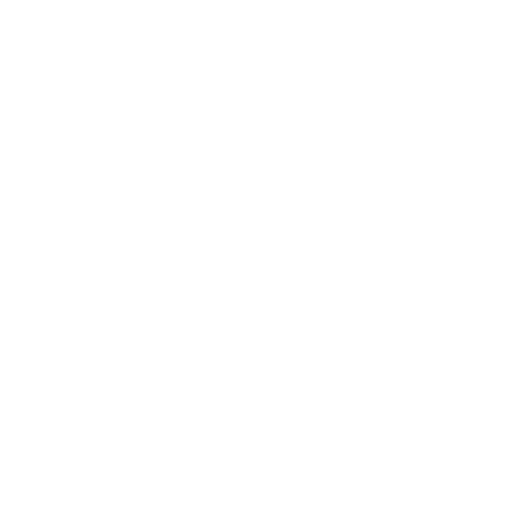
t = 0.00 s
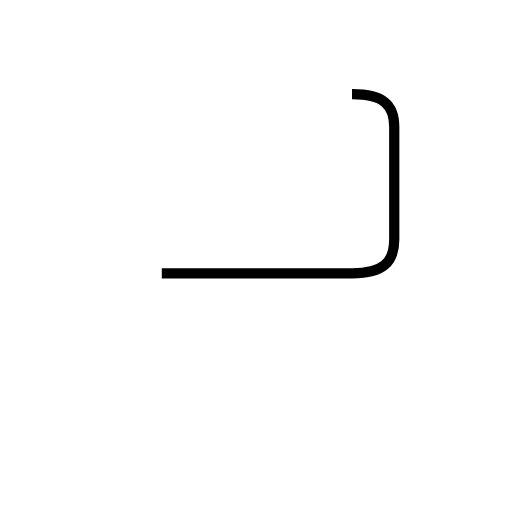
t = 1.25 s
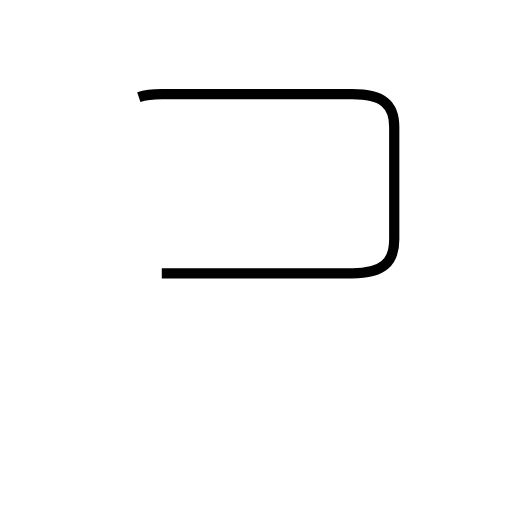
t = 1.88 s
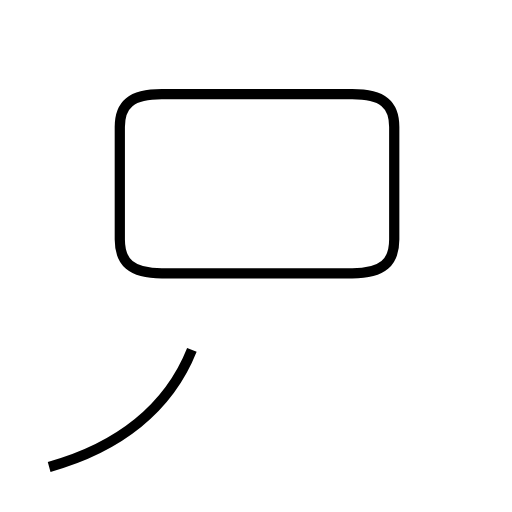
t = 3.06 s
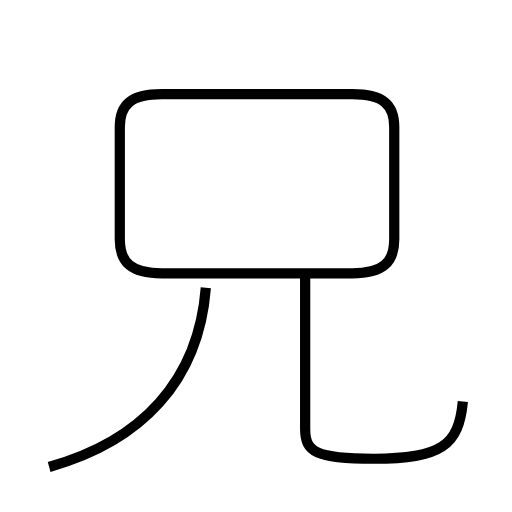
t = 4.31 s
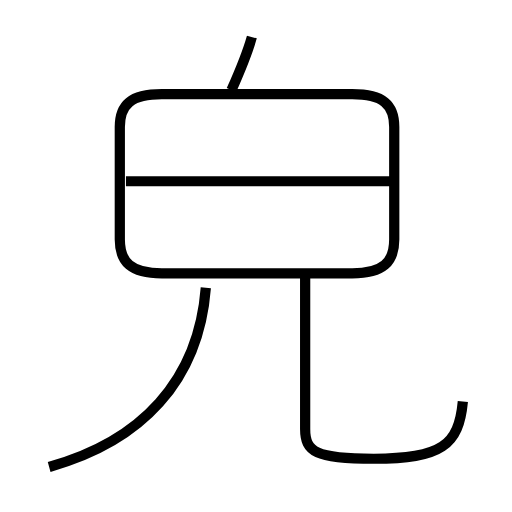
t = 5.26 s

The animated SVG that drew these frames (rendered in a browser with its animation timeline set to each time). Animation: 5 SMIL elements (animate=5); one cycle of 5.26 s.

<?xml version='1.0' encoding='utf-8'?>
<svg viewBox="0.0 -6.0 50.0 50.0" version="1.1" xmlns="http://www.w3.org/2000/svg"><rect x="-1000" y="-1000" width="2000" height="2000" stroke="white" fill="white" /><g style="fill:none;stroke:#000000;stroke-width:1"><path d="M 15.8 -17.3 L 34.4 -17.3 C 37.4 -17.3 38.5 -18.4 38.5 -20.6 L 38.5 -31.6 C 38.5 -33.8 37.4 -34.8 34.4 -34.8 L 15.8 -34.8 C 12.8 -34.8 11.7 -33.8 11.7 -31.6 L 11.7 -20.6 C 11.7 -18.4 12.8 -17.3 15.8 -17.3 Z " transform="translate(0.0 38.0)" stroke-dasharray="83.39165179023495" stroke-dashoffset="83.39165179023495"><animate attributeName="stroke-dashoffset" from="83.39165179023495" to="0" dur="2.5017495537070484s" begin="0s" fill="freeze" /></path><path d="M 4.8 1.6 C 13.8 -0.9 19.4 -6.8 20.1 -15.9 " transform="translate(0.0 38.0)" stroke-dasharray="24.96218811381666" stroke-dashoffset="24.96218811381666"><animate attributeName="stroke-dashoffset" from="24.96218811381666" to="0" dur="0.7488656434144997s" begin="2.5017495537070484s" fill="freeze" /></path><path d="M 45.2 -4.8 C 44.8 -0.5 43.1 0.8 36.5 0.8 C 30.8 0.8 29.8 0.1 29.8 -2.1 L 29.8 -17.1 " transform="translate(0.0 38.0)" stroke-dasharray="35.21759956507192" stroke-dashoffset="35.21759956507192"><animate attributeName="stroke-dashoffset" from="35.21759956507192" to="0" dur="1.0565279869521575s" begin="3.2506151971215482s" fill="freeze" /></path><path d="M 38.5 -26.3 L 12.3 -26.3 " transform="translate(0.0 38.0)" stroke-dasharray="26.2" stroke-dashoffset="26.2"><animate attributeName="stroke-dashoffset" from="26.2" to="0" dur="0.7859999999999999s" begin="4.3071431840737056s" fill="freeze" /></path><path d="M 22.6 -35.2 C 23.4 -37.0 24.1 -38.6 24.6 -40.4" transform="translate(0.0 38.0)" stroke-dasharray="5.576849816726323" stroke-dashoffset="5.576849816726323"><animate attributeName="stroke-dashoffset" from="5.576849816726323" to="0" dur="0.1673054945017897s" begin="5.093143184073705s" fill="freeze" /></path></g></svg>
